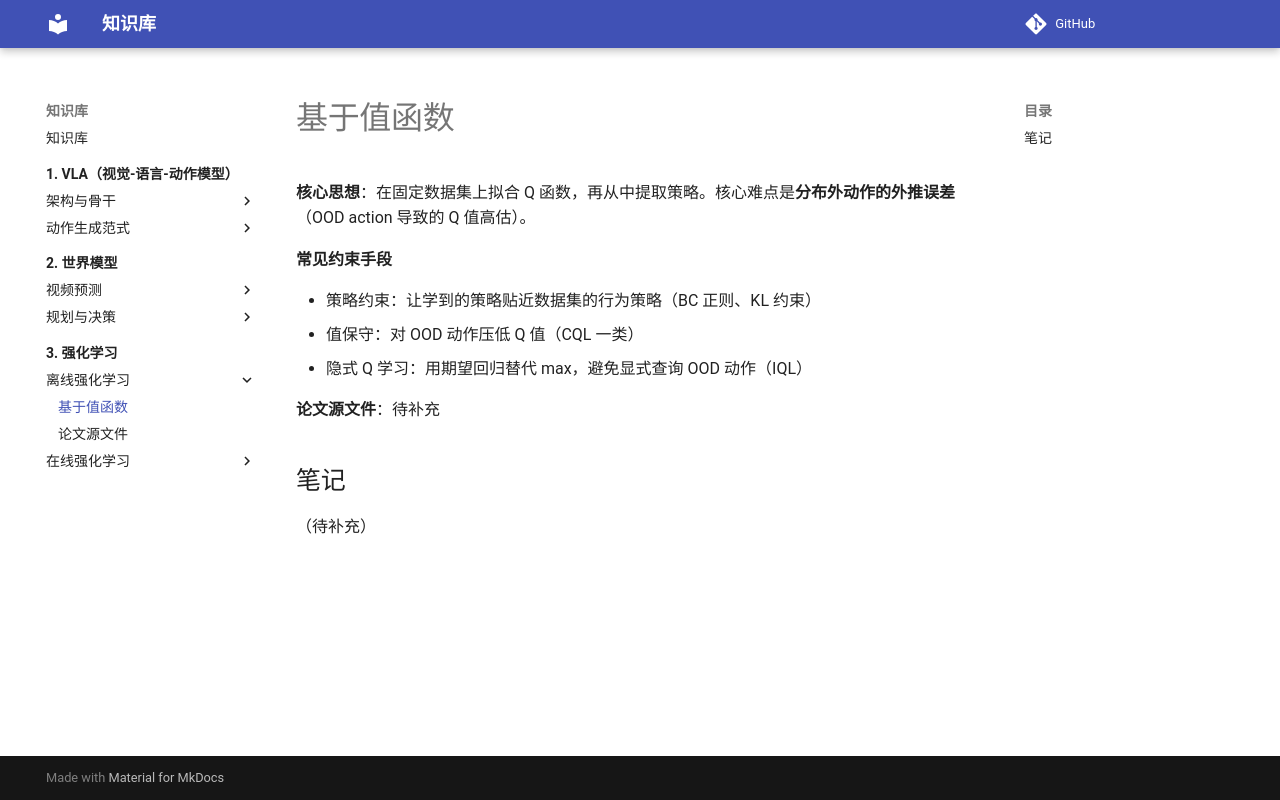

repository: PengxinZeng/KnowledgeBase · page: 3-rl/1-offline-rl/1-value-based/index.html · generator: mkdocs

# 基于值函数

**核心思想**：在固定数据集上拟合 Q 函数，再从中提取策略。核心难点是**分布外动作的外推误差**（OOD action 导致的 Q 值高估）。

**常见约束手段**

- 策略约束：让学到的策略贴近数据集的行为策略（BC 正则、KL 约束）
- 值保守：对 OOD 动作压低 Q 值（CQL 一类）
- 隐式 Q 学习：用期望回归替代 max，避免显式查询 OOD 动作（IQL）

**论文源文件**：待补充

## 笔记

（待补充）
